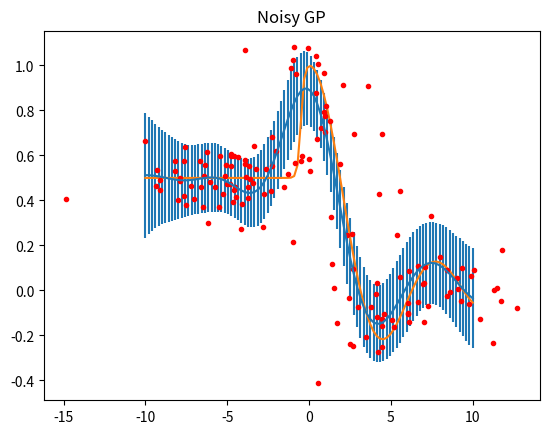
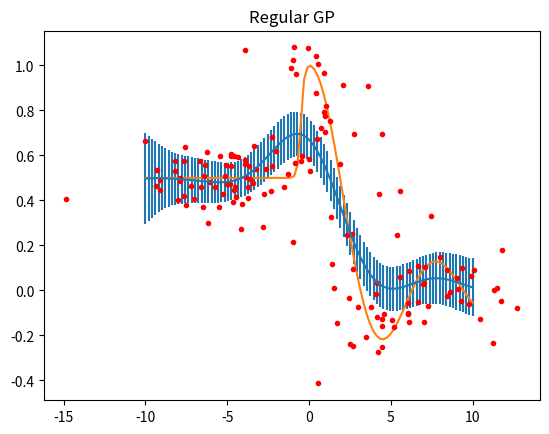

Write the Python code that produced these figures, in order.
# -*- coding: utf-8 -*-
"""
Created on Wed Nov 30 11:21:25 2016
@author: Aleksander
"""

import numpy as np
import matplotlib.pyplot as plt

import math
from scipy.spatial.distance import cdist, pdist, squareform
from scipy.optimize import minimize


class GPRegressor:

    # l - Correlation length. Scalar or array of length num_features in X
    # varf - Signal variance.
    # normalize_y - Subtract mean of y from y if True. Often a good idea since
    #               we are modeling a zero-mean GP.
    # num_restarts_hyper - Number of randomly initialized optimizations of the hyperparameters,
    #                   that should be performed. More than one is usually a good idea since
    #                   the log_marinal_likelihood often has local maxima.
    #
    def __init__(self, l=1.0, varf=1.0, normalize_y=True, num_restarts_hyper=1):

        self.varf = varf
        self.normalize_y = normalize_y
        self.num_restarts = num_restarts_hyper
        self.l = np.array(l)

    # X - Input prediction data
    # return_std - Returns GP std.dev. if True
    #
    def predict(self, X, return_std=False):
        l = self.l
        self.K2 = self.kernel(X, self.X_train, np.zeros_like(X), self.var_x, l, self.varf)
        mean = np.dot(self.K2, self.pred_vec) + self.mu
        if return_std:
            std2 = np.sqrt(np.diag(
                self.autokernel(X, np.zeros_like(X), l, self.varf) - np.dot(self.K2, np.dot(self.pred_fac, self.K2.T))))
            return mean, std2
        else:
            return mean, 0.0

    def kernel(self, X1, X2, var_x1, var_x2, l, varf):
        tmp = 0.0
        tmp2 = 1.0
        l = l * np.ones(len(self.X_train[0, :]))
        for i in range(0, len(X1[0, :])):
            l2 = l[i] * l[i]  # !
            d1 = cdist(X1[:, i].reshape(-1, 1), X2[:, i].reshape(-1, 1), metric='sqeuclidean')
            d2 = cdist(var_x1[:, i].reshape(-1, 1), -var_x2[:, i].reshape(-1, 1), metric='euclidean')
            tmp += d1 / (l2 + d2)
            tmp2 *= (1.0 + d2 / l2)
        return varf * np.power(tmp2, -0.5) * np.exp(-0.5 * tmp)

    def autokernel(self, X, var_x, l, varf):
        tmp = 0.0
        tmp2 = 1.0
        l = l * np.ones(len(self.X_train[0, :]))
        for i in range(0, len(X[0, :])):
            l2 = l[i] * l[i]  # !
            d1 = cdist(X[:, i].reshape(-1, 1), X[:, i].reshape(-1, 1), metric='sqeuclidean')
            d2 = cdist(var_x[:, i].reshape(-1, 1), -var_x[:, i].reshape(-1, 1), metric='euclidean')
            tmp += d1 / (l2 + d2)
            tmp2 *= (1.0 + d2 / l2)
        return varf * np.power(tmp2, -0.5) * np.exp(-0.5 * tmp)

        # X_train - Input data (num_samples, num_features)

    # y_train - Ouptut data (num_samples)
    # var_x - Variance in input points x
    # var_y - Variance in output points y
    # l_bounds - Bounds for the hyperparameters.
    #          Array size (3x2) or ((2+num_features)x2).
    #          l[0] is varf(signal variance), l[1] is noise_variance
    #          and l[2::] is correlation length(s)
    #          None means using the supplied hyperparameters.
    def fit(self, X_train, y_train, var_x, var_y, l_bounds=None):

        if self.normalize_y:
            self.mu = np.mean(y_train, 0)
        else:
            self.mu = 0.0
        self.X_train = X_train
        self.y_train = (y_train - self.mu)
        if np.iterable(var_x):
            self.var_x = var_x
        else:
            self.var_x = var_x * np.ones_like(X_train)

        self.var_y = var_y

        # Fit hyperparameters by maximizing log marginal likelihood.
        if l_bounds is not None:
            bounds = []
            for i in range(0, len(l_bounds)):
                bounds.append(l_bounds[i])
            best_f = 1e6
            for j in range(0, self.num_restarts):
                loglb = np.log10(l_bounds[:, 0])
                loghb = np.log10(l_bounds[:, 1])
                l0 = loglb + (loghb - loglb) * np.random.random(size=loglb.shape)
                l0 = 10.0 ** l0

                res = minimize(self.neg_log_marginal_likelihood, l0, method='l-bfgs-b', bounds=bounds, tol=1e-12,
                               options={'disp': False, 'eps': 0.001})
                if res['fun'] < best_f:
                    self.varf = res['x'][0]
                    self.alpha = res['x'][1]
                    self.l = res['x'][2::]
                    self.opt_params = res['x']
                print("iter: " + str(j) + ". params: " + str(self.varf) + ", " + str(self.alpha) + ", " + str(self.l))

            self.var_y += self.alpha
        # Calculate factors needed for prediction.
        self.K1 = self.autokernel(self.X_train, self.var_x, self.l, self.varf)
        self.pred_fac = np.linalg.pinv(self.K1 + np.identity(len(self.K1[:, 0])) * self.var_y)
        self.pred_vec = np.dot(self.pred_fac, self.y_train)

    def neg_log_marginal_likelihood(self, l):
        varf = l[0]
        varn = l[1]
        l = l[2::]
        K = self.autokernel(self.X_train, self.var_x, l, varf) + np.identity(len(self.X_train[:, 0])) * (
                    self.var_y + varn)
        Kinv = np.linalg.pinv(K)
        return 0.5 * np.dot(self.y_train, np.dot(Kinv, self.y_train)) + 0.5 * np.log(np.linalg.det(K)) + 0.5 * len(
            K[:, 0]) * np.log(2 * math.pi)


##Example insipired from 'Learning Gaussian Process Models from Uncertain Data', Dallaire.
if __name__ == "__main__":
    def sincsig(x):
        return (x >= 0) * np.sinc(x / math.pi) + (x < 0) * (0.5 * (1 + np.exp(-10 * x - 5)) ** (-1) + 0.5)


    X_train = np.random.random((150, 1)) * 20.0 - 10.0
    y_train = sincsig(X_train[:, 0])

    X_std = np.random.random(X_train.shape) * 2.0 + 0.5
    y_std = 0.1 * np.ones_like(y_train)
    y_train += np.random.normal(0.0, y_std)
    X_train += np.random.normal(0.0, X_std)

    Xcv = np.linspace(-10, 10, 100).reshape(-1, 1)
    ycv = sincsig(Xcv[:, 0])

    l_bounds = np.array([[0.01, 0.3], [0.01, 0.1], [0.1, 5.0]])
    gp = GPRegressor(1, 1, num_restarts_hyper=10)
    gp.fit(X_train, y_train, X_std ** 2, 0.0, l_bounds=l_bounds)
    yp, std = gp.predict(Xcv, True)
    print("Noisy GP: " + str(np.sqrt(np.average((yp - ycv) ** 2))))

    plt.figure()
    plt.errorbar(Xcv[:, 0], yp, yerr=2 * std)
    plt.plot(Xcv[:, 0], sincsig(Xcv))
    plt.plot(X_train[:, 0], y_train, 'r.')
    plt.title('Noisy GP')

    l_bounds = np.array([[0.01, 0.3], [0.02, 0.2], [0.1, 5.0]])
    gp = GPRegressor(1, 1, num_restarts_hyper=10)
    gp.fit(X_train, y_train, 0.0, 0.0, l_bounds=l_bounds)
    yp, std = gp.predict(Xcv, True)
    print("Regular GP: " + str(np.sqrt(np.average((yp - ycv) ** 2))))

    plt.figure()
    plt.errorbar(Xcv[:, 0], yp, yerr=2 * std)
    plt.plot(Xcv[:, 0], sincsig(Xcv))
    plt.plot(X_train[:, 0], y_train, 'r.')
    plt.title('Regular GP')
    plt.show()